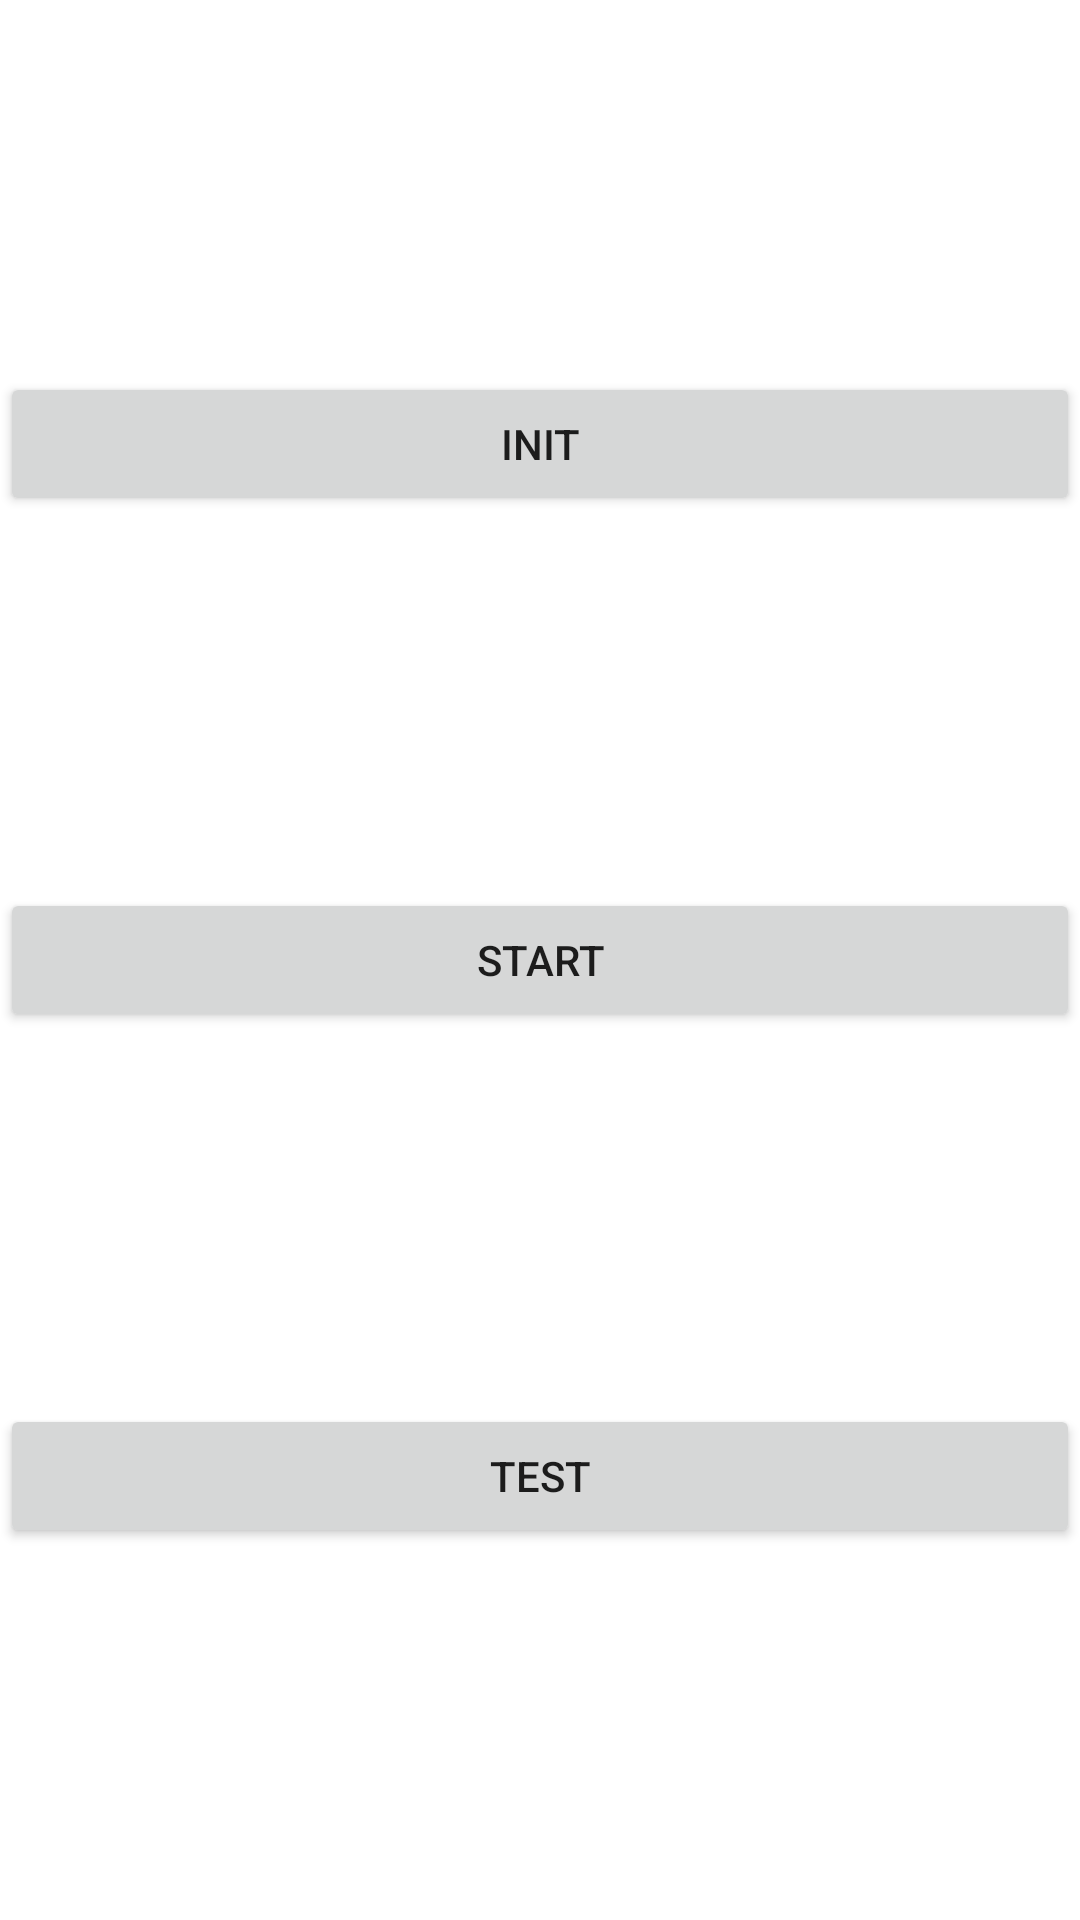

Reconstruct the res/layout file that produces this screen, plus the resources it refers to.
<!-- AndroidManifest.xml: fallback theme Theme.MaterialComponents.DayNight.NoActionBar -->
<!-- res/layout/activity_print_test_layout.xml -->
<?xml version="1.0" encoding="utf-8"?>
<androidx.constraintlayout.widget.ConstraintLayout xmlns:android="http://schemas.android.com/apk/res/android"
    xmlns:app="http://schemas.android.com/apk/res-auto"
    android:layout_width="match_parent"
    android:layout_height="match_parent"
    xmlns:tools="http://schemas.android.com/tools"
    tools:context="com.sprd.validationtools.itemstest.sptest.MyNFCTestActivity">

    <Button
        android:id="@+id/btn_start"
        android:layout_width="match_parent"
        android:layout_height="wrap_content"
        android:text="@string/color_temperature_start"
        app:layout_constraintBottom_toBottomOf="parent"
        app:layout_constraintEnd_toEndOf="parent"
        app:layout_constraintStart_toStartOf="parent"
        app:layout_constraintTop_toTopOf="parent">
    </Button>

    <Button
        android:id="@+id/btn_init"
        android:layout_width="match_parent"
        android:layout_height="wrap_content"
        android:text="init"
        app:layout_constraintBottom_toTopOf="@+id/btn_start"
        app:layout_constraintEnd_toEndOf="parent"
        app:layout_constraintStart_toStartOf="parent"
        app:layout_constraintTop_toTopOf="parent">

    </Button>

    <Button
        android:id="@+id/btn_test"
        android:layout_width="match_parent"
        android:layout_height="wrap_content"
        android:text="test"
        app:layout_constraintBottom_toBottomOf="parent"
        app:layout_constraintEnd_toEndOf="parent"
        app:layout_constraintStart_toStartOf="parent"
        app:layout_constraintTop_toBottomOf="@+id/btn_start">

    </Button>

</androidx.constraintlayout.widget.ConstraintLayout>
<!-- resources referenced by this layout -->
<resources>
  <string name="color_temperature_start">Start</string>
</resources>
